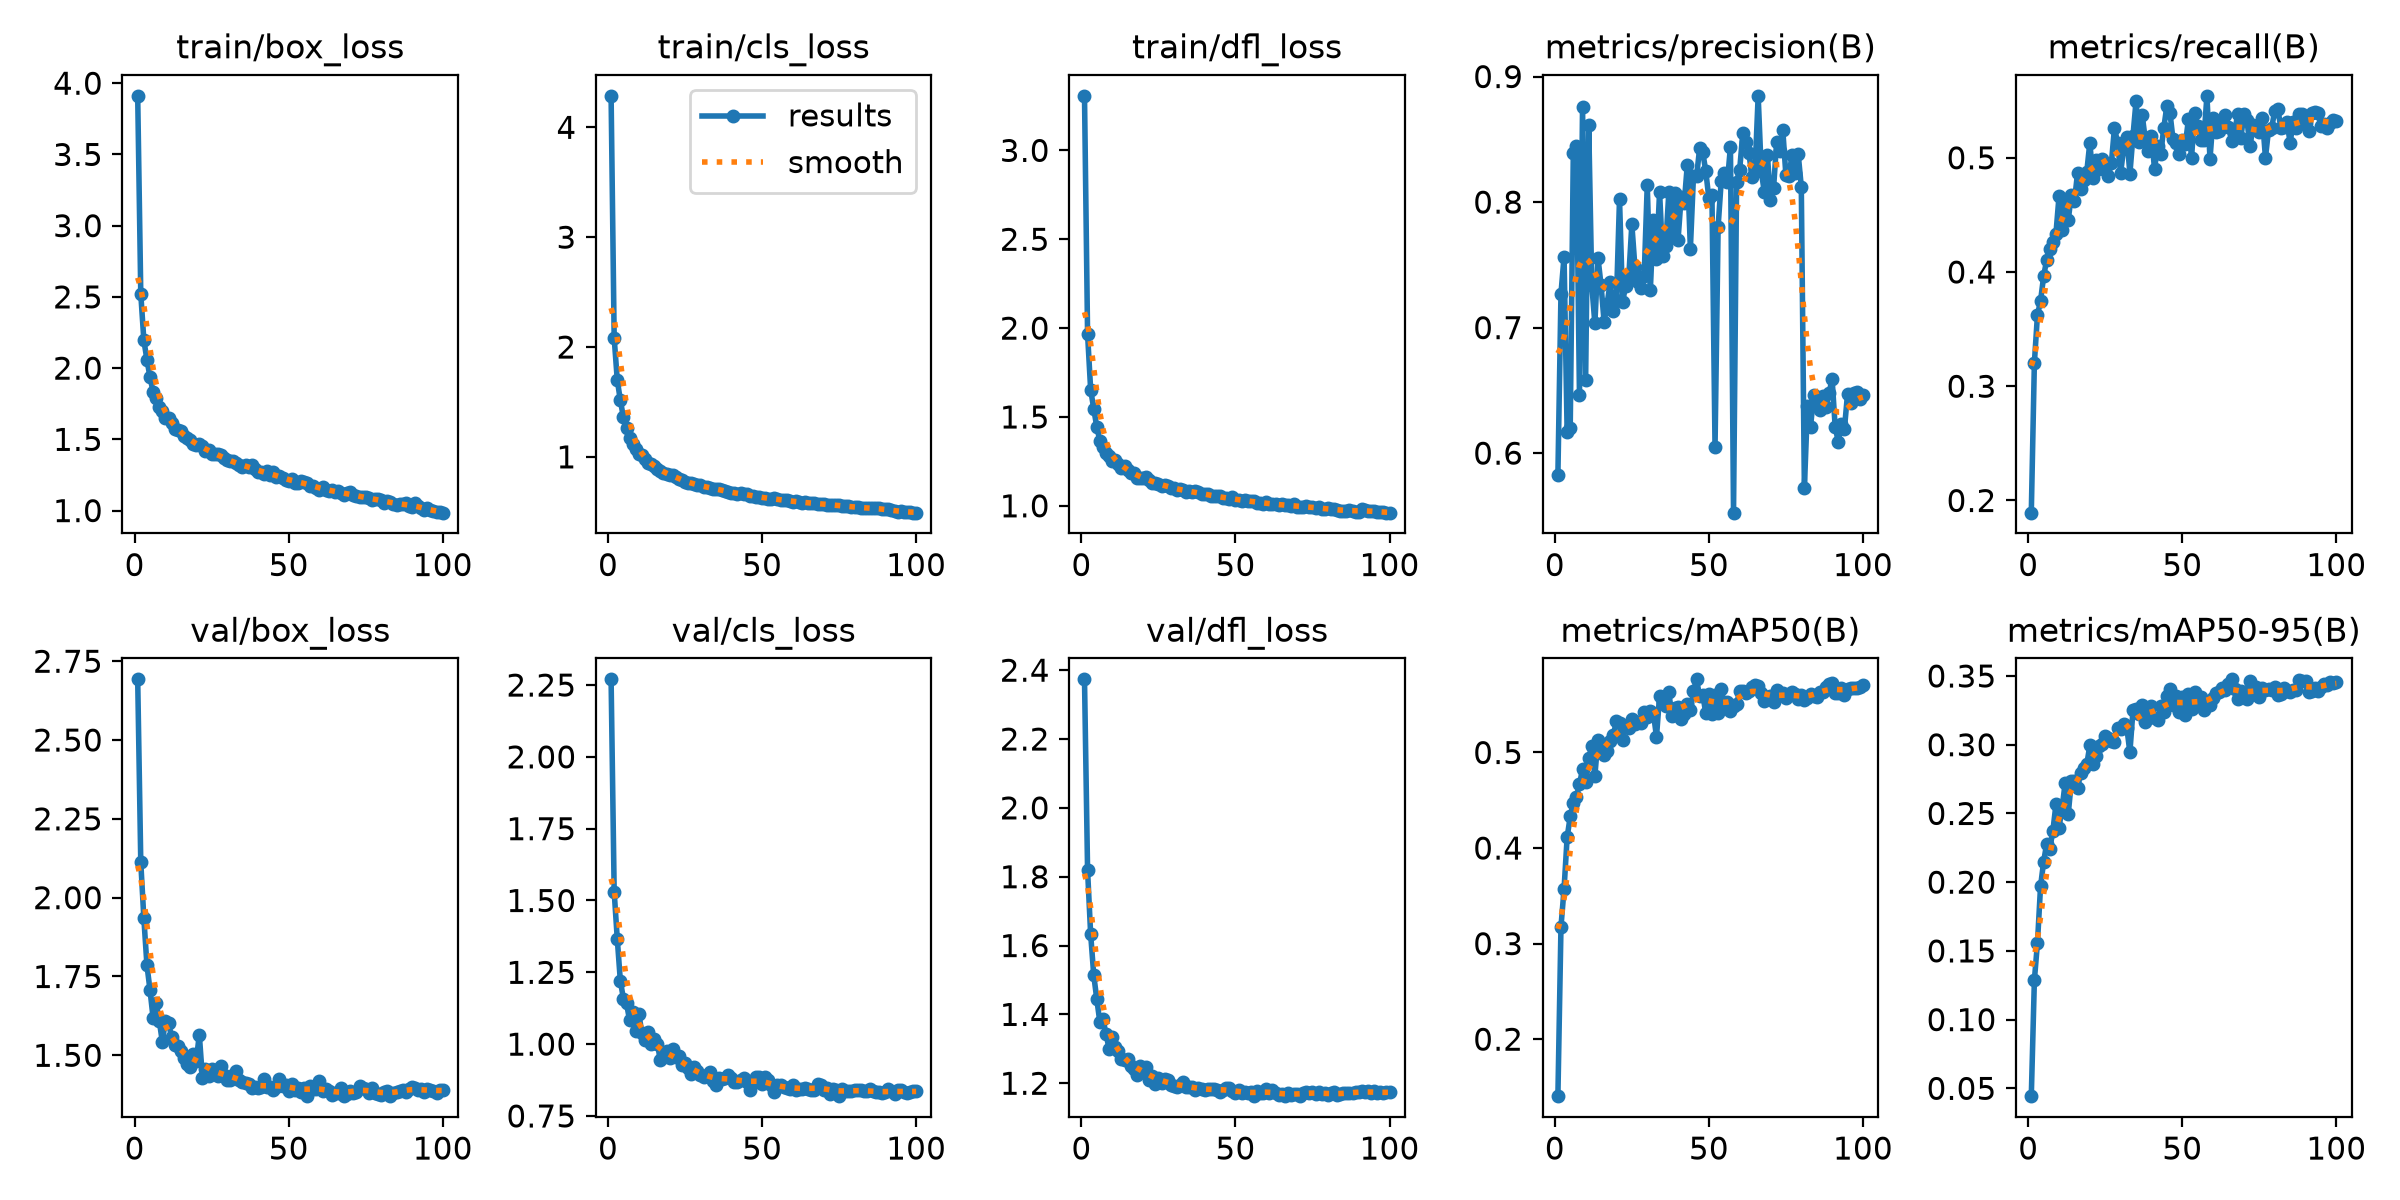

Data behind this chart, as committed beside it:
epoch, time, train/box_loss, train/cls_loss, train/dfl_loss, metrics/precision(B), metrics/recall(B), metrics/mAP50(B), metrics/mAP50-95(B), val/box_loss, val/cls_loss, val/dfl_loss, lr/pg0, lr/pg1, lr/pg2
1, 155.9, 3.911, 4.287, 3.307, 0.5826, 0.1893, 0.1404, 0.04431, 2.693, 2.27, 2.373, 0.0003689, 0.0003689, 0.0003689
2, 277.9, 2.521, 2.082, 1.965, 0.7272, 0.3205, 0.3177, 0.1287, 2.112, 1.531, 1.818, 0.0007319, 0.0007319, 0.0007319
3, 399.5, 2.196, 1.702, 1.653, 0.7566, 0.3625, 0.3572, 0.1558, 1.934, 1.367, 1.633, 0.001088, 0.001088, 0.001088
4, 520.9, 2.058, 1.514, 1.546, 0.6166, 0.3747, 0.4112, 0.1968, 1.786, 1.221, 1.514, 0.001078, 0.001078, 0.001078
5, 642.2, 1.937, 1.361, 1.442, 0.6201, 0.3961, 0.433, 0.2148, 1.707, 1.158, 1.444, 0.001067, 0.001067, 0.001067
6, 763.3, 1.833, 1.265, 1.366, 0.839, 0.4109, 0.4474, 0.2281, 1.618, 1.142, 1.377, 0.001056, 0.001056, 0.001056
7, 884.2, 1.791, 1.176, 1.328, 0.8448, 0.42, 0.4536, 0.2244, 1.667, 1.083, 1.385, 0.001045, 0.001045, 0.001045
8, 1005, 1.727, 1.12, 1.295, 0.6463, 0.4259, 0.4666, 0.2373, 1.61, 1.11, 1.343, 0.001034, 0.001034, 0.001034
9, 1126, 1.699, 1.075, 1.279, 0.8757, 0.4336, 0.4829, 0.2565, 1.542, 1.044, 1.299, 0.001023, 0.001023, 0.001023
10, 1247, 1.649, 1.023, 1.253, 0.6586, 0.4663, 0.4687, 0.2398, 1.61, 1.105, 1.333, 0.001012, 0.001012, 0.001012
11, 1368, 1.647, 1.016, 1.256, 0.8616, 0.4371, 0.4939, 0.2539, 1.603, 1.039, 1.305, 0.001001, 0.001001, 0.001001
12, 1488, 1.612, 0.9816, 1.234, 0.7338, 0.4613, 0.5065, 0.2725, 1.557, 1.015, 1.294, 0.00099, 0.00099, 0.00099
13, 1609, 1.572, 0.9452, 1.214, 0.7033, 0.4456, 0.4758, 0.2497, 1.534, 1.042, 1.27, 0.000979, 0.000979, 0.000979
14, 1729, 1.566, 0.9386, 1.225, 0.7557, 0.4677, 0.5133, 0.2733, 1.529, 1, 1.268, 0.000968, 0.000968, 0.000968
15, 1850, 1.56, 0.9162, 1.202, 0.734, 0.4619, 0.5035, 0.2736, 1.514, 1.018, 1.27, 0.000957, 0.000957, 0.000957
16, 1971, 1.526, 0.891, 1.185, 0.7045, 0.4865, 0.4976, 0.2685, 1.49, 1.002, 1.25, 0.000946, 0.000946, 0.000946
17, 2091, 1.507, 0.8676, 1.184, 0.7192, 0.473, 0.502, 0.2797, 1.472, 0.9438, 1.241, 0.000935, 0.000935, 0.000935
18, 2212, 1.493, 0.8502, 1.159, 0.7365, 0.4809, 0.512, 0.2828, 1.463, 0.9599, 1.225, 0.000924, 0.000924, 0.000924
19, 2333, 1.468, 0.8439, 1.156, 0.7129, 0.4876, 0.5184, 0.2856, 1.503, 0.9765, 1.251, 0.000913, 0.000913, 0.000913
20, 2453, 1.457, 0.8371, 1.157, 0.7218, 0.5132, 0.5327, 0.2995, 1.483, 0.9516, 1.236, 0.000902, 0.000902, 0.000902
21, 2574, 1.468, 0.8339, 1.162, 0.8024, 0.4824, 0.5307, 0.286, 1.566, 0.9814, 1.249, 0.000891, 0.000891, 0.000891
22, 2695, 1.454, 0.8209, 1.147, 0.7204, 0.4981, 0.5128, 0.2918, 1.428, 0.9556, 1.21, 0.00088, 0.00088, 0.00088
23, 2815, 1.421, 0.798, 1.131, 0.7334, 0.4899, 0.5281, 0.2993, 1.456, 0.9583, 1.22, 0.000869, 0.000869, 0.000869
24, 2936, 1.425, 0.7853, 1.13, 0.7402, 0.4986, 0.5252, 0.3003, 1.435, 0.9291, 1.197, 0.000858, 0.000858, 0.000858
25, 3057, 1.399, 0.7748, 1.12, 0.7823, 0.4953, 0.5355, 0.3064, 1.455, 0.9337, 1.216, 0.000847, 0.000847, 0.000847
26, 3178, 1.396, 0.7644, 1.113, 0.7482, 0.4844, 0.53, 0.305, 1.452, 0.9171, 1.201, 0.000836, 0.000836, 0.000836
27, 3298, 1.395, 0.7582, 1.115, 0.7366, 0.4957, 0.5319, 0.3024, 1.434, 0.8947, 1.212, 0.000825, 0.000825, 0.000825
28, 3419, 1.387, 0.7509, 1.109, 0.7319, 0.5263, 0.5309, 0.3018, 1.467, 0.9201, 1.208, 0.000814, 0.000814, 0.000814
29, 3539, 1.371, 0.7461, 1.103, 0.7407, 0.513, 0.5425, 0.3119, 1.437, 0.9074, 1.196, 0.000803, 0.000803, 0.000803
30, 3660, 1.357, 0.7418, 1.101, 0.8136, 0.4868, 0.5371, 0.3114, 1.42, 0.8921, 1.191, 0.000792, 0.000792, 0.000792
31, 3781, 1.346, 0.7271, 1.087, 0.7298, 0.5087, 0.5438, 0.315, 1.423, 0.885, 1.19, 0.000781, 0.000781, 0.000781
32, 3902, 1.345, 0.7215, 1.097, 0.7861, 0.5184, 0.5409, 0.3124, 1.438, 0.8941, 1.195, 0.00077, 0.00077, 0.00077
33, 4023, 1.331, 0.7185, 1.088, 0.7546, 0.4859, 0.5165, 0.2944, 1.449, 0.903, 1.205, 0.000759, 0.000759, 0.000759
34, 4144, 1.317, 0.7109, 1.076, 0.8079, 0.5192, 0.5593, 0.3249, 1.42, 0.8707, 1.189, 0.000748, 0.000748, 0.000748
35, 4265, 1.309, 0.7041, 1.084, 0.7567, 0.5496, 0.5524, 0.326, 1.416, 0.859, 1.189, 0.000737, 0.000737, 0.000737
36, 4387, 1.318, 0.7076, 1.078, 0.7652, 0.5139, 0.5482, 0.3223, 1.411, 0.883, 1.19, 0.000726, 0.000726, 0.000726
37, 4508, 1.304, 0.7001, 1.081, 0.8077, 0.5375, 0.5631, 0.3291, 1.407, 0.8785, 1.181, 0.000715, 0.000715, 0.000715
38, 4628, 1.319, 0.6928, 1.076, 0.7724, 0.5158, 0.5384, 0.3167, 1.397, 0.8831, 1.185, 0.000704, 0.000704, 0.000704
39, 4749, 1.291, 0.6804, 1.064, 0.8071, 0.5061, 0.5469, 0.3257, 1.401, 0.8922, 1.183, 0.000693, 0.000693, 0.000693
40, 4870, 1.27, 0.669, 1.064, 0.7701, 0.5187, 0.548, 0.3283, 1.397, 0.8837, 1.18, 0.000682, 0.000682, 0.000682
41, 4991, 1.271, 0.6672, 1.066, 0.8038, 0.4902, 0.5346, 0.3191, 1.4, 0.8683, 1.183, 0.000671, 0.000671, 0.000671
42, 5112, 1.259, 0.6625, 1.055, 0.7989, 0.51, 0.5398, 0.3176, 1.425, 0.867, 1.184, 0.00066, 0.00066, 0.00066
43, 5233, 1.276, 0.6702, 1.053, 0.8297, 0.5033, 0.5509, 0.328, 1.4, 0.8763, 1.184, 0.000649, 0.000649, 0.000649
44, 5353, 1.253, 0.6607, 1.055, 0.763, 0.5262, 0.5444, 0.3241, 1.398, 0.8837, 1.182, 0.000638, 0.000638, 0.000638
45, 5474, 1.271, 0.6644, 1.054, 0.8206, 0.5452, 0.5639, 0.3356, 1.39, 0.8696, 1.175, 0.000627, 0.000627, 0.000627
46, 5594, 1.234, 0.6468, 1.046, 0.8204, 0.5395, 0.5765, 0.3403, 1.4, 0.8417, 1.181, 0.000616, 0.000616, 0.000616
47, 5715, 1.244, 0.6456, 1.042, 0.8427, 0.516, 0.5587, 0.3286, 1.425, 0.866, 1.185, 0.0006051, 0.0006051, 0.0006051
48, 5836, 1.232, 0.6386, 1.04, 0.84, 0.5133, 0.5605, 0.3353, 1.404, 0.8848, 1.188, 0.0005941, 0.0005941, 0.0005941
49, 5957, 1.217, 0.6385, 1.049, 0.8245, 0.503, 0.5413, 0.3235, 1.407, 0.8867, 1.177, 0.0005831, 0.0005831, 0.0005831
50, 6078, 1.208, 0.6247, 1.03, 0.8029, 0.5155, 0.5614, 0.3344, 1.387, 0.8623, 1.17, 0.0005721, 0.0005721, 0.0005721
51, 6198, 1.22, 0.6265, 1.035, 0.8053, 0.5118, 0.5402, 0.3215, 1.408, 0.8852, 1.181, 0.0005611, 0.0005611, 0.0005611
52, 6319, 1.197, 0.6199, 1.026, 0.6051, 0.5335, 0.5604, 0.3366, 1.388, 0.8745, 1.172, 0.0005501, 0.0005501, 0.0005501
53, 6440, 1.191, 0.6146, 1.034, 0.7803, 0.4996, 0.5417, 0.3257, 1.396, 0.8572, 1.174, 0.0005391, 0.0005391, 0.0005391
54, 6561, 1.209, 0.6232, 1.028, 0.8165, 0.5396, 0.5662, 0.3381, 1.385, 0.8333, 1.17, 0.0005281, 0.0005281, 0.0005281
55, 6681, 1.198, 0.6131, 1.027, 0.8236, 0.5278, 0.5514, 0.3322, 1.395, 0.858, 1.176, 0.0005171, 0.0005171, 0.0005171
56, 6802, 1.192, 0.6081, 1.026, 0.8156, 0.5157, 0.5525, 0.335, 1.372, 0.8586, 1.163, 0.0005061, 0.0005061, 0.0005061
57, 6923, 1.175, 0.6058, 1.017, 0.8442, 0.5158, 0.5437, 0.3251, 1.404, 0.8512, 1.178, 0.0004951, 0.0004951, 0.0004951
58, 7044, 1.171, 0.6054, 1.015, 0.5526, 0.5542, 0.5483, 0.3287, 1.393, 0.8471, 1.172, 0.0004841, 0.0004841, 0.0004841
59, 7164, 1.157, 0.5989, 1.012, 0.8163, 0.4989, 0.551, 0.3289, 1.392, 0.8423, 1.173, 0.0004731, 0.0004731, 0.0004731
60, 7285, 1.145, 0.5899, 1.021, 0.8258, 0.5349, 0.564, 0.3339, 1.419, 0.8582, 1.185, 0.0004621, 0.0004621, 0.0004621
... 40 more rows
